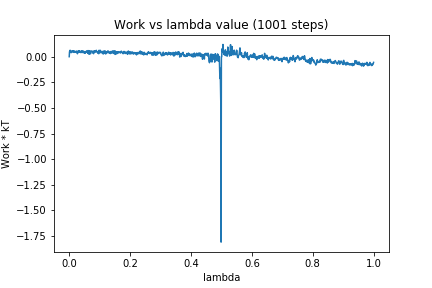

Values plotted in this chart, from the file beside it:
0, 0.0
1, 0.04867
2, 0.05364
3, 0.06275
4, 0.05012
5, 0.04905
6, 0.03903
7, 0.04088
8, 0.05336
9, 0.05676
10, 0.04588
11, 0.05718
12, 0.05354
13, 0.0494
14, 0.05129
15, 0.05747
16, 0.04156
17, 0.05237
18, 0.04798
19, 0.0454
20, 0.04959
21, 0.04328
22, 0.05254
23, 0.04199
24, 0.0515
25, 0.04182
26, 0.05359
27, 0.02867
28, 0.04874
29, 0.04873
30, 0.05431
31, 0.04217
32, 0.05748
33, 0.04474
34, 0.05725
35, 0.05119
36, 0.04974
37, 0.04154
38, 0.05014
39, 0.03992
40, 0.05433
41, 0.05282
42, 0.05775
43, 0.05201
44, 0.04063
45, 0.05329
46, 0.04727
47, 0.05248
48, 0.0454
49, 0.03485
50, 0.04955
51, 0.03566
52, 0.03988
53, 0.03567
54, 0.04615
55, 0.04773
56, 0.05142
57, 0.05713
58, 0.04686
59, 0.04927
60, 0.03999
... 940 more rows
